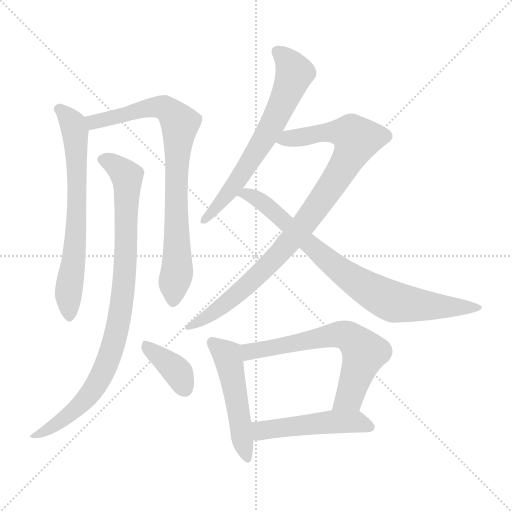
t = 0.00 s
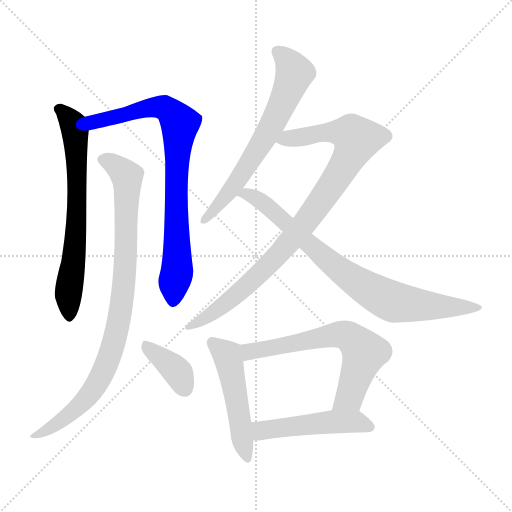
t = 1.68 s
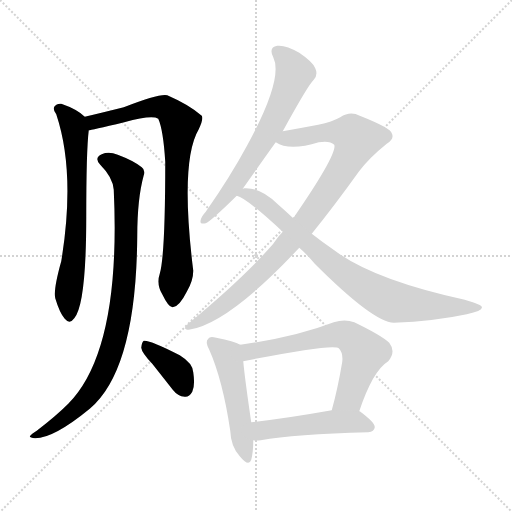
t = 3.36 s
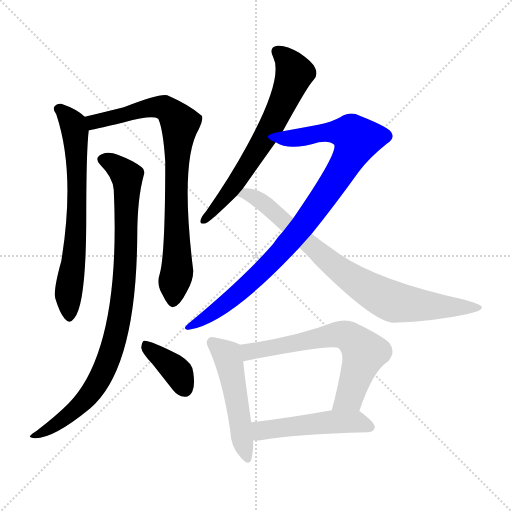
t = 5.04 s
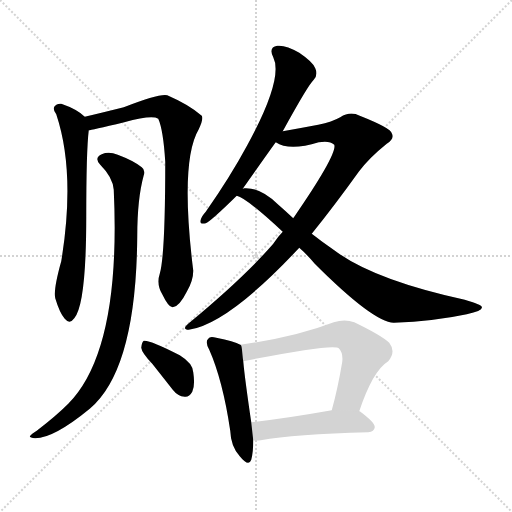
t = 6.72 s
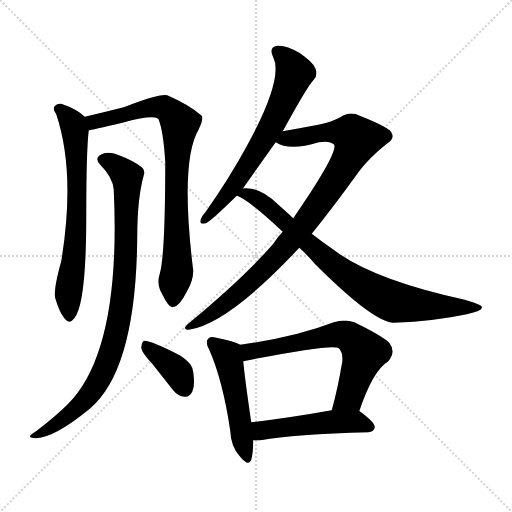
t = 8.39 s

The animated SVG that drew these frames (rendered in a browser with its animation timeline set to each time). Animation: 10 CSS @keyframes rules; one cycle of 8.39 s.

<svg version="1.1" viewBox="0 0 1024 1024" xmlns="http://www.w3.org/2000/svg">
  <g stroke="lightgray" stroke-dasharray="1,1" stroke-width="1" transform="scale(4, 4)">
    <line x1="0" y1="0" x2="256" y2="256"></line>
    <line x1="256" y1="0" x2="0" y2="256"></line>
    <line x1="128" y1="0" x2="128" y2="256"></line>
    <line x1="0" y1="128" x2="256" y2="128"></line>
  </g>
<g transform="scale(1, -1) translate(0, -900)">
   <style type="text/css">
    @keyframes keyframes0 {
      from {
       stroke: blue;
       stroke-dashoffset: 682;
       stroke-width: 128;
       }
       69% {
       animation-timing-function: step-end;
       stroke: blue;
       stroke-dashoffset: 0;
       stroke-width: 128;
       }
       to {
       stroke: black;
       stroke-width: 1024;
       }
       }
       #make-me-a-hanzi-animation-0 {
         animation: keyframes0 0.805013s both;
         animation-delay: 0.000000s;
         animation-timing-function: linear;
       }
    @keyframes keyframes1 {
      from {
       stroke: blue;
       stroke-dashoffset: 816;
       stroke-width: 128;
       }
       73% {
       animation-timing-function: step-end;
       stroke: blue;
       stroke-dashoffset: 0;
       stroke-width: 128;
       }
       to {
       stroke: black;
       stroke-width: 1024;
       }
       }
       #make-me-a-hanzi-animation-1 {
         animation: keyframes1 0.914062s both;
         animation-delay: 0.805013s;
         animation-timing-function: linear;
       }
    @keyframes keyframes2 {
      from {
       stroke: blue;
       stroke-dashoffset: 905;
       stroke-width: 128;
       }
       75% {
       animation-timing-function: step-end;
       stroke: blue;
       stroke-dashoffset: 0;
       stroke-width: 128;
       }
       to {
       stroke: black;
       stroke-width: 1024;
       }
       }
       #make-me-a-hanzi-animation-2 {
         animation: keyframes2 0.986491s both;
         animation-delay: 1.719076s;
         animation-timing-function: linear;
       }
    @keyframes keyframes3 {
      from {
       stroke: blue;
       stroke-dashoffset: 378;
       stroke-width: 128;
       }
       55% {
       animation-timing-function: step-end;
       stroke: blue;
       stroke-dashoffset: 0;
       stroke-width: 128;
       }
       to {
       stroke: black;
       stroke-width: 1024;
       }
       }
       #make-me-a-hanzi-animation-3 {
         animation: keyframes3 0.557617s both;
         animation-delay: 2.705566s;
         animation-timing-function: linear;
       }
    @keyframes keyframes4 {
      from {
       stroke: blue;
       stroke-dashoffset: 656;
       stroke-width: 128;
       }
       68% {
       animation-timing-function: step-end;
       stroke: blue;
       stroke-dashoffset: 0;
       stroke-width: 128;
       }
       to {
       stroke: black;
       stroke-width: 1024;
       }
       }
       #make-me-a-hanzi-animation-4 {
         animation: keyframes4 0.783854s both;
         animation-delay: 3.263184s;
         animation-timing-function: linear;
       }
    @keyframes keyframes5 {
      from {
       stroke: blue;
       stroke-dashoffset: 924;
       stroke-width: 128;
       }
       75% {
       animation-timing-function: step-end;
       stroke: blue;
       stroke-dashoffset: 0;
       stroke-width: 128;
       }
       to {
       stroke: black;
       stroke-width: 1024;
       }
       }
       #make-me-a-hanzi-animation-5 {
         animation: keyframes5 1.001953s both;
         animation-delay: 4.047038s;
         animation-timing-function: linear;
       }
    @keyframes keyframes6 {
      from {
       stroke: blue;
       stroke-dashoffset: 811;
       stroke-width: 128;
       }
       73% {
       animation-timing-function: step-end;
       stroke: blue;
       stroke-dashoffset: 0;
       stroke-width: 128;
       }
       to {
       stroke: black;
       stroke-width: 1024;
       }
       }
       #make-me-a-hanzi-animation-6 {
         animation: keyframes6 0.909993s both;
         animation-delay: 5.048991s;
         animation-timing-function: linear;
       }
    @keyframes keyframes7 {
      from {
       stroke: blue;
       stroke-dashoffset: 500;
       stroke-width: 128;
       }
       62% {
       animation-timing-function: step-end;
       stroke: blue;
       stroke-dashoffset: 0;
       stroke-width: 128;
       }
       to {
       stroke: black;
       stroke-width: 1024;
       }
       }
       #make-me-a-hanzi-animation-7 {
         animation: keyframes7 0.656901s both;
         animation-delay: 5.958984s;
         animation-timing-function: linear;
       }
    @keyframes keyframes8 {
      from {
       stroke: blue;
       stroke-dashoffset: 646;
       stroke-width: 128;
       }
       68% {
       animation-timing-function: step-end;
       stroke: blue;
       stroke-dashoffset: 0;
       stroke-width: 128;
       }
       to {
       stroke: black;
       stroke-width: 1024;
       }
       }
       #make-me-a-hanzi-animation-8 {
         animation: keyframes8 0.775716s both;
         animation-delay: 6.615885s;
         animation-timing-function: linear;
       }
    @keyframes keyframes9 {
      from {
       stroke: blue;
       stroke-dashoffset: 493;
       stroke-width: 128;
       }
       62% {
       animation-timing-function: step-end;
       stroke: blue;
       stroke-dashoffset: 0;
       stroke-width: 128;
       }
       to {
       stroke: black;
       stroke-width: 1024;
       }
       }
       #make-me-a-hanzi-animation-9 {
         animation: keyframes9 0.651204s both;
         animation-delay: 7.391602s;
         animation-timing-function: linear;
       }
</style>
<path d="M 169.5 666.5 Q 154.5 681.5 122.5 692.5 Q 113.5 693.5 108.5 686.5 Q 105.5 680.5 112.5 671.5 Q 151.5 554.5 122.5 377.5 Q 106.5 320.5 110.5 303.5 Q 119.5 273.5 129.5 262.5 Q 139.5 250.5 148.5 263.5 Q 172.5 291.5 172.5 466.5 Q 172.5 598.5 177.5 639.5 C 179.5 658.5 179.5 658.5 169.5 666.5 Z" fill="lightgray"></path> 
<path d="M 319.5 352.5 Q 312.5 331.5 324.5 311.5 Q 337.5 284.5 345.5 285.5 Q 358.5 286.5 373.5 316.5 Q 386.5 338.5 386.5 358.5 Q 359.5 577.5 397.5 641.5 Q 407.5 662.5 403.5 668.5 Q 378.5 690.5 334.5 709.5 Q 319.5 713.5 247.5 685.5 Q 199.5 673.5 169.5 666.5 C 140.5 659.5 148.5 633.5 177.5 639.5 Q 180.5 639.5 248.5 655.5 Q 303.5 670.5 316.5 662.5 Q 326.5 640.5 330.5 576.5 Q 330.5 389.5 319.5 352.5 Z" fill="lightgray"></path> 
<path d="M 227.5 520.5 Q 242.5 199.5 136.5 92.5 Q 112.5 68.5 73.5 38.5 Q 63.5 32.5 60.5 28.5 Q 56.5 24.5 70.5 23.5 Q 107.5 23.5 179.5 82.5 Q 272.5 160.5 274.5 427.5 Q 274.5 502.5 287.5 549.5 Q 291.5 559.5 283.5 565.5 Q 267.5 578.5 235.5 590.5 Q 217.5 597.5 203.5 591.5 Q 187.5 584.5 200.5 570.5 Q 225.5 545.5 227.5 520.5 Z" fill="lightgray"></path> 
<path d="M 304.5 172.5 Q 323.5 148.5 345.5 120.5 Q 355.5 107.5 369.5 106.5 Q 378.5 105.5 384.5 116.5 Q 390.5 128.5 386.5 155.5 Q 385.5 173.5 359.5 189.5 Q 299.5 220.5 287.5 218.5 Q 283.5 215.5 282.5 204.5 Q 283.5 194.5 304.5 172.5 Z" fill="lightgray"></path> 
<path d="M 565.5 637.5 Q 616.5 730.5 627.5 740.5 Q 636.5 750.5 630.5 763.5 Q 626.5 775.5 598.5 794.5 Q 571.5 810.5 554.5 808.5 Q 536.5 805.5 546.5 785.5 Q 567.5 743.5 494.5 609.5 Q 460.5 546.5 411.5 476.5 Q 402.5 466.5 401.5 460.5 Q 398.5 450.5 411.5 453.5 Q 420.5 456.5 473.5 508.5 L 485.5 522.5 Q 540.5 600.5 551.5 615.5 L 565.5 637.5 Z" fill="lightgray"></path> 
<path d="M 623.5 432.5 Q 669.5 489.5 717.5 556.5 Q 738.5 584.5 773.5 612.5 Q 789.5 622.5 783.5 633.5 Q 782.5 643.5 719.5 668.5 Q 700.5 678.5 680.5 665.5 Q 664.5 656.5 636.5 650.5 Q 599.5 643.5 565.5 637.5 C 535.5 632.5 523.5 626.5 551.5 615.5 Q 578.5 597.5 637.5 615.5 Q 659.5 619.5 668.5 610.5 Q 675.5 592.5 586.5 463.5 L 565.5 436.5 Q 555.5 426.5 546.5 412.5 Q 488.5 345.5 377.5 253.5 Q 362.5 241.5 377.5 240.5 Q 456.5 252.5 598.5 404.5 L 623.5 432.5 Z" fill="lightgray"></path> 
<path d="M 598.5 404.5 Q 613.5 391.5 629.5 372.5 Q 746.5 255.5 787.5 254.5 Q 868.5 257.5 933.5 271.5 Q 967.5 278.5 963.5 286.5 Q 962.5 290.5 929.5 300.5 Q 746.5 340.5 668.5 399.5 Q 646.5 414.5 623.5 432.5 L 586.5 463.5 Q 570.5 478.5 554.5 492.5 Q 520.5 525.5 488.5 523.5 Q 487.5 523.5 485.5 522.5 C 455.5 522.5 446.5 521.5 473.5 508.5 Q 492.5 504.5 565.5 436.5 L 598.5 404.5 Z" fill="lightgray"></path> 
<path d="M 480.5 210.5 Q 468.5 217.5 432.5 224.5 Q 419.5 228.5 416.5 222.5 Q 409.5 216.5 418.5 200.5 Q 445.5 139.5 460.5 38.5 Q 461.5 7.5 479.5 -12.5 Q 497.5 -34.5 502.5 -19.5 Q 506.5 -4.5 506.5 19.5 L 502.5 55.5 Q 489.5 143.5 486.5 177.5 C 483.5 207.5 483.5 209.5 480.5 210.5 Z" fill="lightgray"></path> 
<path d="M 718.5 77.5 Q 745.5 158.5 776.5 177.5 Q 792.5 196.5 778.5 214.5 Q 762.5 229.5 708.5 255.5 Q 689.5 262.5 667.5 255.5 Q 589.5 225.5 480.5 210.5 C 450.5 206.5 457.5 171.5 486.5 177.5 Q 666.5 213.5 677.5 203.5 Q 686.5 194.5 684.5 176.5 Q 675.5 122.5 663.5 79.5 C 655.5 50.5 708.5 49.5 718.5 77.5 Z" fill="lightgray"></path> 
<path d="M 506.5 19.5 Q 510.5 18.5 521.5 19.5 Q 588.5 31.5 736.5 35.5 Q 748.5 36.5 749.5 45.5 Q 750.5 54.5 719.5 77.5 L 718.5 77.5 L 663.5 79.5 Q 573.5 63.5 502.5 55.5 C 472.5 52.5 476.5 21.5 506.5 19.5 Z" fill="lightgray"></path> 
      <clipPath id="make-me-a-hanzi-clip-0">
      <path d="M 169.5 666.5 Q 154.5 681.5 122.5 692.5 Q 113.5 693.5 108.5 686.5 Q 105.5 680.5 112.5 671.5 Q 151.5 554.5 122.5 377.5 Q 106.5 320.5 110.5 303.5 Q 119.5 273.5 129.5 262.5 Q 139.5 250.5 148.5 263.5 Q 172.5 291.5 172.5 466.5 Q 172.5 598.5 177.5 639.5 C 179.5 658.5 179.5 658.5 169.5 666.5 Z" fill="lightgray"></path>
      </clipPath>
      <path clip-path="url(#make-me-a-hanzi-clip-0)" d="M 119.5 681.5 L 146.5 650.5 L 152.5 605.5 L 155.5 500.5 L 152.5 428.5 L 136.5 310.5 L 138.5 267.5 " fill="none" id="make-me-a-hanzi-animation-0" stroke-dasharray="554 1108" stroke-linecap="round"></path>

      <clipPath id="make-me-a-hanzi-clip-1">
      <path d="M 319.5 352.5 Q 312.5 331.5 324.5 311.5 Q 337.5 284.5 345.5 285.5 Q 358.5 286.5 373.5 316.5 Q 386.5 338.5 386.5 358.5 Q 359.5 577.5 397.5 641.5 Q 407.5 662.5 403.5 668.5 Q 378.5 690.5 334.5 709.5 Q 319.5 713.5 247.5 685.5 Q 199.5 673.5 169.5 666.5 C 140.5 659.5 148.5 633.5 177.5 639.5 Q 180.5 639.5 248.5 655.5 Q 303.5 670.5 316.5 662.5 Q 326.5 640.5 330.5 576.5 Q 330.5 389.5 319.5 352.5 Z" fill="lightgray"></path>
      </clipPath>
      <path clip-path="url(#make-me-a-hanzi-clip-1)" d="M 178.5 647.5 L 188.5 656.5 L 316.5 686.5 L 331.5 683.5 L 359.5 653.5 L 351.5 540.5 L 355.5 390.5 L 346.5 295.5 " fill="none" id="make-me-a-hanzi-animation-1" stroke-dasharray="688 1376" stroke-linecap="round"></path>

      <clipPath id="make-me-a-hanzi-clip-2">
      <path d="M 227.5 520.5 Q 242.5 199.5 136.5 92.5 Q 112.5 68.5 73.5 38.5 Q 63.5 32.5 60.5 28.5 Q 56.5 24.5 70.5 23.5 Q 107.5 23.5 179.5 82.5 Q 272.5 160.5 274.5 427.5 Q 274.5 502.5 287.5 549.5 Q 291.5 559.5 283.5 565.5 Q 267.5 578.5 235.5 590.5 Q 217.5 597.5 203.5 591.5 Q 187.5 584.5 200.5 570.5 Q 225.5 545.5 227.5 520.5 Z" fill="lightgray"></path>
      </clipPath>
      <path clip-path="url(#make-me-a-hanzi-clip-2)" d="M 205.5 580.5 L 245.5 556.5 L 254.5 536.5 L 250.5 352.5 L 231.5 228.5 L 204.5 152.5 L 176.5 107.5 L 130.5 63.5 L 66.5 27.5 " fill="none" id="make-me-a-hanzi-animation-2" stroke-dasharray="777 1554" stroke-linecap="round"></path>

      <clipPath id="make-me-a-hanzi-clip-3">
      <path d="M 304.5 172.5 Q 323.5 148.5 345.5 120.5 Q 355.5 107.5 369.5 106.5 Q 378.5 105.5 384.5 116.5 Q 390.5 128.5 386.5 155.5 Q 385.5 173.5 359.5 189.5 Q 299.5 220.5 287.5 218.5 Q 283.5 215.5 282.5 204.5 Q 283.5 194.5 304.5 172.5 Z" fill="lightgray"></path>
      </clipPath>
      <path clip-path="url(#make-me-a-hanzi-clip-3)" d="M 290.5 209.5 L 350.5 161.5 L 370.5 121.5 " fill="none" id="make-me-a-hanzi-animation-3" stroke-dasharray="250 500" stroke-linecap="round"></path>

      <clipPath id="make-me-a-hanzi-clip-4">
      <path d="M 565.5 637.5 Q 616.5 730.5 627.5 740.5 Q 636.5 750.5 630.5 763.5 Q 626.5 775.5 598.5 794.5 Q 571.5 810.5 554.5 808.5 Q 536.5 805.5 546.5 785.5 Q 567.5 743.5 494.5 609.5 Q 460.5 546.5 411.5 476.5 Q 402.5 466.5 401.5 460.5 Q 398.5 450.5 411.5 453.5 Q 420.5 456.5 473.5 508.5 L 485.5 522.5 Q 540.5 600.5 551.5 615.5 L 565.5 637.5 Z" fill="lightgray"></path>
      </clipPath>
      <path clip-path="url(#make-me-a-hanzi-clip-4)" d="M 555.5 795.5 L 578.5 775.5 L 589.5 753.5 L 560.5 681.5 L 477.5 541.5 L 409.5 461.5 " fill="none" id="make-me-a-hanzi-animation-4" stroke-dasharray="528 1056" stroke-linecap="round"></path>

      <clipPath id="make-me-a-hanzi-clip-5">
      <path d="M 623.5 432.5 Q 669.5 489.5 717.5 556.5 Q 738.5 584.5 773.5 612.5 Q 789.5 622.5 783.5 633.5 Q 782.5 643.5 719.5 668.5 Q 700.5 678.5 680.5 665.5 Q 664.5 656.5 636.5 650.5 Q 599.5 643.5 565.5 637.5 C 535.5 632.5 523.5 626.5 551.5 615.5 Q 578.5 597.5 637.5 615.5 Q 659.5 619.5 668.5 610.5 Q 675.5 592.5 586.5 463.5 L 565.5 436.5 Q 555.5 426.5 546.5 412.5 Q 488.5 345.5 377.5 253.5 Q 362.5 241.5 377.5 240.5 Q 456.5 252.5 598.5 404.5 L 623.5 432.5 Z" fill="lightgray"></path>
      </clipPath>
      <path clip-path="url(#make-me-a-hanzi-clip-5)" d="M 559.5 618.5 L 668.5 636.5 L 702.5 631.5 L 713.5 622.5 L 679.5 553.5 L 575.5 410.5 L 456.5 296.5 L 380.5 247.5 " fill="none" id="make-me-a-hanzi-animation-5" stroke-dasharray="796 1592" stroke-linecap="round"></path>

      <clipPath id="make-me-a-hanzi-clip-6">
      <path d="M 598.5 404.5 Q 613.5 391.5 629.5 372.5 Q 746.5 255.5 787.5 254.5 Q 868.5 257.5 933.5 271.5 Q 967.5 278.5 963.5 286.5 Q 962.5 290.5 929.5 300.5 Q 746.5 340.5 668.5 399.5 Q 646.5 414.5 623.5 432.5 L 586.5 463.5 Q 570.5 478.5 554.5 492.5 Q 520.5 525.5 488.5 523.5 Q 487.5 523.5 485.5 522.5 C 455.5 522.5 446.5 521.5 473.5 508.5 Q 492.5 504.5 565.5 436.5 L 598.5 404.5 Z" fill="lightgray"></path>
      </clipPath>
      <path clip-path="url(#make-me-a-hanzi-clip-6)" d="M 477.5 511.5 L 494.5 512.5 L 525.5 495.5 L 672.5 364.5 L 778.5 299.5 L 824.5 290.5 L 958.5 285.5 " fill="none" id="make-me-a-hanzi-animation-6" stroke-dasharray="683 1366" stroke-linecap="round"></path>

      <clipPath id="make-me-a-hanzi-clip-7">
      <path d="M 480.5 210.5 Q 468.5 217.5 432.5 224.5 Q 419.5 228.5 416.5 222.5 Q 409.5 216.5 418.5 200.5 Q 445.5 139.5 460.5 38.5 Q 461.5 7.5 479.5 -12.5 Q 497.5 -34.5 502.5 -19.5 Q 506.5 -4.5 506.5 19.5 L 502.5 55.5 Q 489.5 143.5 486.5 177.5 C 483.5 207.5 483.5 209.5 480.5 210.5 Z" fill="lightgray"></path>
      </clipPath>
      <path clip-path="url(#make-me-a-hanzi-clip-7)" d="M 425.5 214.5 L 454.5 188.5 L 491.5 -13.5 " fill="none" id="make-me-a-hanzi-animation-7" stroke-dasharray="372 744" stroke-linecap="round"></path>

      <clipPath id="make-me-a-hanzi-clip-8">
      <path d="M 718.5 77.5 Q 745.5 158.5 776.5 177.5 Q 792.5 196.5 778.5 214.5 Q 762.5 229.5 708.5 255.5 Q 689.5 262.5 667.5 255.5 Q 589.5 225.5 480.5 210.5 C 450.5 206.5 457.5 171.5 486.5 177.5 Q 666.5 213.5 677.5 203.5 Q 686.5 194.5 684.5 176.5 Q 675.5 122.5 663.5 79.5 C 655.5 50.5 708.5 49.5 718.5 77.5 Z" fill="lightgray"></path>
      </clipPath>
      <path clip-path="url(#make-me-a-hanzi-clip-8)" d="M 489.5 206.5 L 500.5 195.5 L 669.5 230.5 L 703.5 223.5 L 728.5 194.5 L 698.5 105.5 L 670.5 84.5 " fill="none" id="make-me-a-hanzi-animation-8" stroke-dasharray="518 1036" stroke-linecap="round"></path>

      <clipPath id="make-me-a-hanzi-clip-9">
      <path d="M 506.5 19.5 Q 510.5 18.5 521.5 19.5 Q 588.5 31.5 736.5 35.5 Q 748.5 36.5 749.5 45.5 Q 750.5 54.5 719.5 77.5 L 718.5 77.5 L 663.5 79.5 Q 573.5 63.5 502.5 55.5 C 472.5 52.5 476.5 21.5 506.5 19.5 Z" fill="lightgray"></path>
      </clipPath>
      <path clip-path="url(#make-me-a-hanzi-clip-9)" d="M 509.5 50.5 L 522.5 39.5 L 659.5 56.5 L 716.5 56.5 L 739.5 46.5 " fill="none" id="make-me-a-hanzi-animation-9" stroke-dasharray="365 730" stroke-linecap="round"></path>

</g>
</svg>
